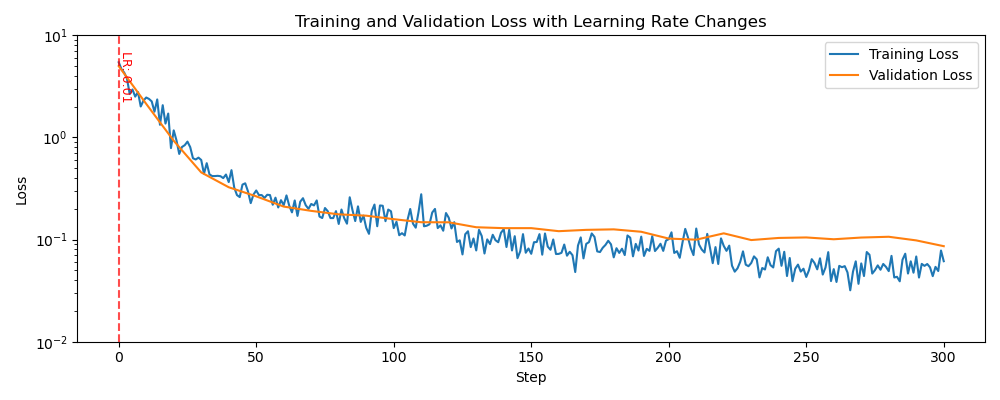

The data file committed next to this chart (first rows):
step, train_loss, val_loss, y0, learning_rate, elapsed_time
0, 5.44378e+00, 4.99259e+00, 2.31975e-02, 1.00000e-02, 1.12555e-01
1, 4.66392e+00, nan, nan, 1.00000e-02, 2.17307e-01
2, 4.31381e+00, nan, nan, 1.00000e-02, 2.38724e-01
3, 3.76206e+00, nan, nan, 1.00000e-02, 2.60026e-01
4, 2.66152e+00, nan, nan, 1.00000e-02, 2.81404e-01
5, 2.95056e+00, nan, nan, 1.00000e-02, 3.02715e-01
6, 2.51077e+00, nan, nan, 1.00000e-02, 3.24116e-01
7, 2.78529e+00, nan, nan, 1.00000e-02, 3.45315e-01
8, 2.01064e+00, nan, nan, 1.00000e-02, 3.66629e-01
9, 2.29345e+00, nan, nan, 1.00000e-02, 3.87970e-01
10, 2.46163e+00, 2.13191e+00, 1.16918e+00, 1.00000e-02, 4.16706e-01
11, 2.38512e+00, nan, nan, 1.00000e-02, 4.37824e-01
12, 2.25462e+00, nan, nan, 1.00000e-02, 4.58599e-01
13, 1.78728e+00, nan, nan, 1.00000e-02, 4.79019e-01
14, 2.35595e+00, nan, nan, 1.00000e-02, 4.99291e-01
15, 1.33102e+00, nan, nan, 1.00000e-02, 5.19590e-01
16, 2.07008e+00, nan, nan, 1.00000e-02, 5.40067e-01
17, 1.36697e+00, nan, nan, 1.00000e-02, 5.60345e-01
18, 1.71538e+00, nan, nan, 1.00000e-02, 5.80892e-01
19, 7.86472e-01, nan, nan, 1.00000e-02, 6.01152e-01
20, 1.17387e+00, 9.28358e-01, 1.70484e+00, 1.00000e-02, 6.28691e-01
21, 9.37147e-01, nan, nan, 1.00000e-02, 6.49085e-01
22, 6.89744e-01, nan, nan, 1.00000e-02, 6.69272e-01
23, 8.07088e-01, nan, nan, 1.00000e-02, 6.89554e-01
24, 8.40189e-01, nan, nan, 1.00000e-02, 7.09962e-01
25, 9.10555e-01, nan, nan, 1.00000e-02, 7.30064e-01
26, 8.03844e-01, nan, nan, 1.00000e-02, 7.50286e-01
27, 6.25536e-01, nan, nan, 1.00000e-02, 7.70514e-01
28, 6.08457e-01, nan, nan, 1.00000e-02, 7.90691e-01
29, 6.34610e-01, nan, nan, 1.00000e-02, 8.11213e-01
30, 6.02219e-01, 4.54638e-01, 2.10811e+00, 1.00000e-02, 8.38448e-01
31, 4.41145e-01, nan, nan, 1.00000e-02, 8.58991e-01
32, 5.59968e-01, nan, nan, 1.00000e-02, 8.79219e-01
33, 4.35113e-01, nan, nan, 1.00000e-02, 8.97286e-01
34, 4.18665e-01, nan, nan, 1.00000e-02, 9.13712e-01
35, 4.18863e-01, nan, nan, 1.00000e-02, 9.32942e-01
36, 4.21019e-01, nan, nan, 1.00000e-02, 9.48516e-01
37, 4.17535e-01, nan, nan, 1.00000e-02, 9.64055e-01
38, 4.00058e-01, nan, nan, 1.00000e-02, 9.79644e-01
39, 4.33529e-01, nan, nan, 1.00000e-02, 9.95247e-01
40, 3.65653e-01, 3.25524e-01, 2.02275e+00, 1.00000e-02, 1.01502e+00
41, 4.78779e-01, nan, nan, 1.00000e-02, 1.03081e+00
42, 3.23453e-01, nan, nan, 1.00000e-02, 1.04630e+00
43, 2.72768e-01, nan, nan, 1.00000e-02, 1.06268e+00
44, 2.60753e-01, nan, nan, 1.00000e-02, 1.07839e+00
45, 3.45472e-01, nan, nan, 1.00000e-02, 1.09640e+00
46, 3.55733e-01, nan, nan, 1.00000e-02, 1.11205e+00
47, 2.96800e-01, nan, nan, 1.00000e-02, 1.12768e+00
48, 2.27597e-01, nan, nan, 1.00000e-02, 1.14333e+00
49, 2.76174e-01, nan, nan, 1.00000e-02, 1.15924e+00
50, 3.02633e-01, 2.65158e-01, 2.24900e+00, 1.00000e-02, 1.17924e+00
51, 2.72587e-01, nan, nan, 1.00000e-02, 1.19507e+00
52, 2.72830e-01, nan, nan, 1.00000e-02, 1.21066e+00
53, 2.55838e-01, nan, nan, 1.00000e-02, 1.22634e+00
54, 2.74704e-01, nan, nan, 1.00000e-02, 1.24482e+00
55, 2.73006e-01, nan, nan, 1.00000e-02, 1.26376e+00
56, 2.19397e-01, nan, nan, 1.00000e-02, 1.27942e+00
57, 2.57344e-01, nan, nan, 1.00000e-02, 1.29505e+00
58, 2.06329e-01, nan, nan, 1.00000e-02, 1.31076e+00
59, 2.43229e-01, nan, nan, 1.00000e-02, 1.32651e+00
... 241 more rows
